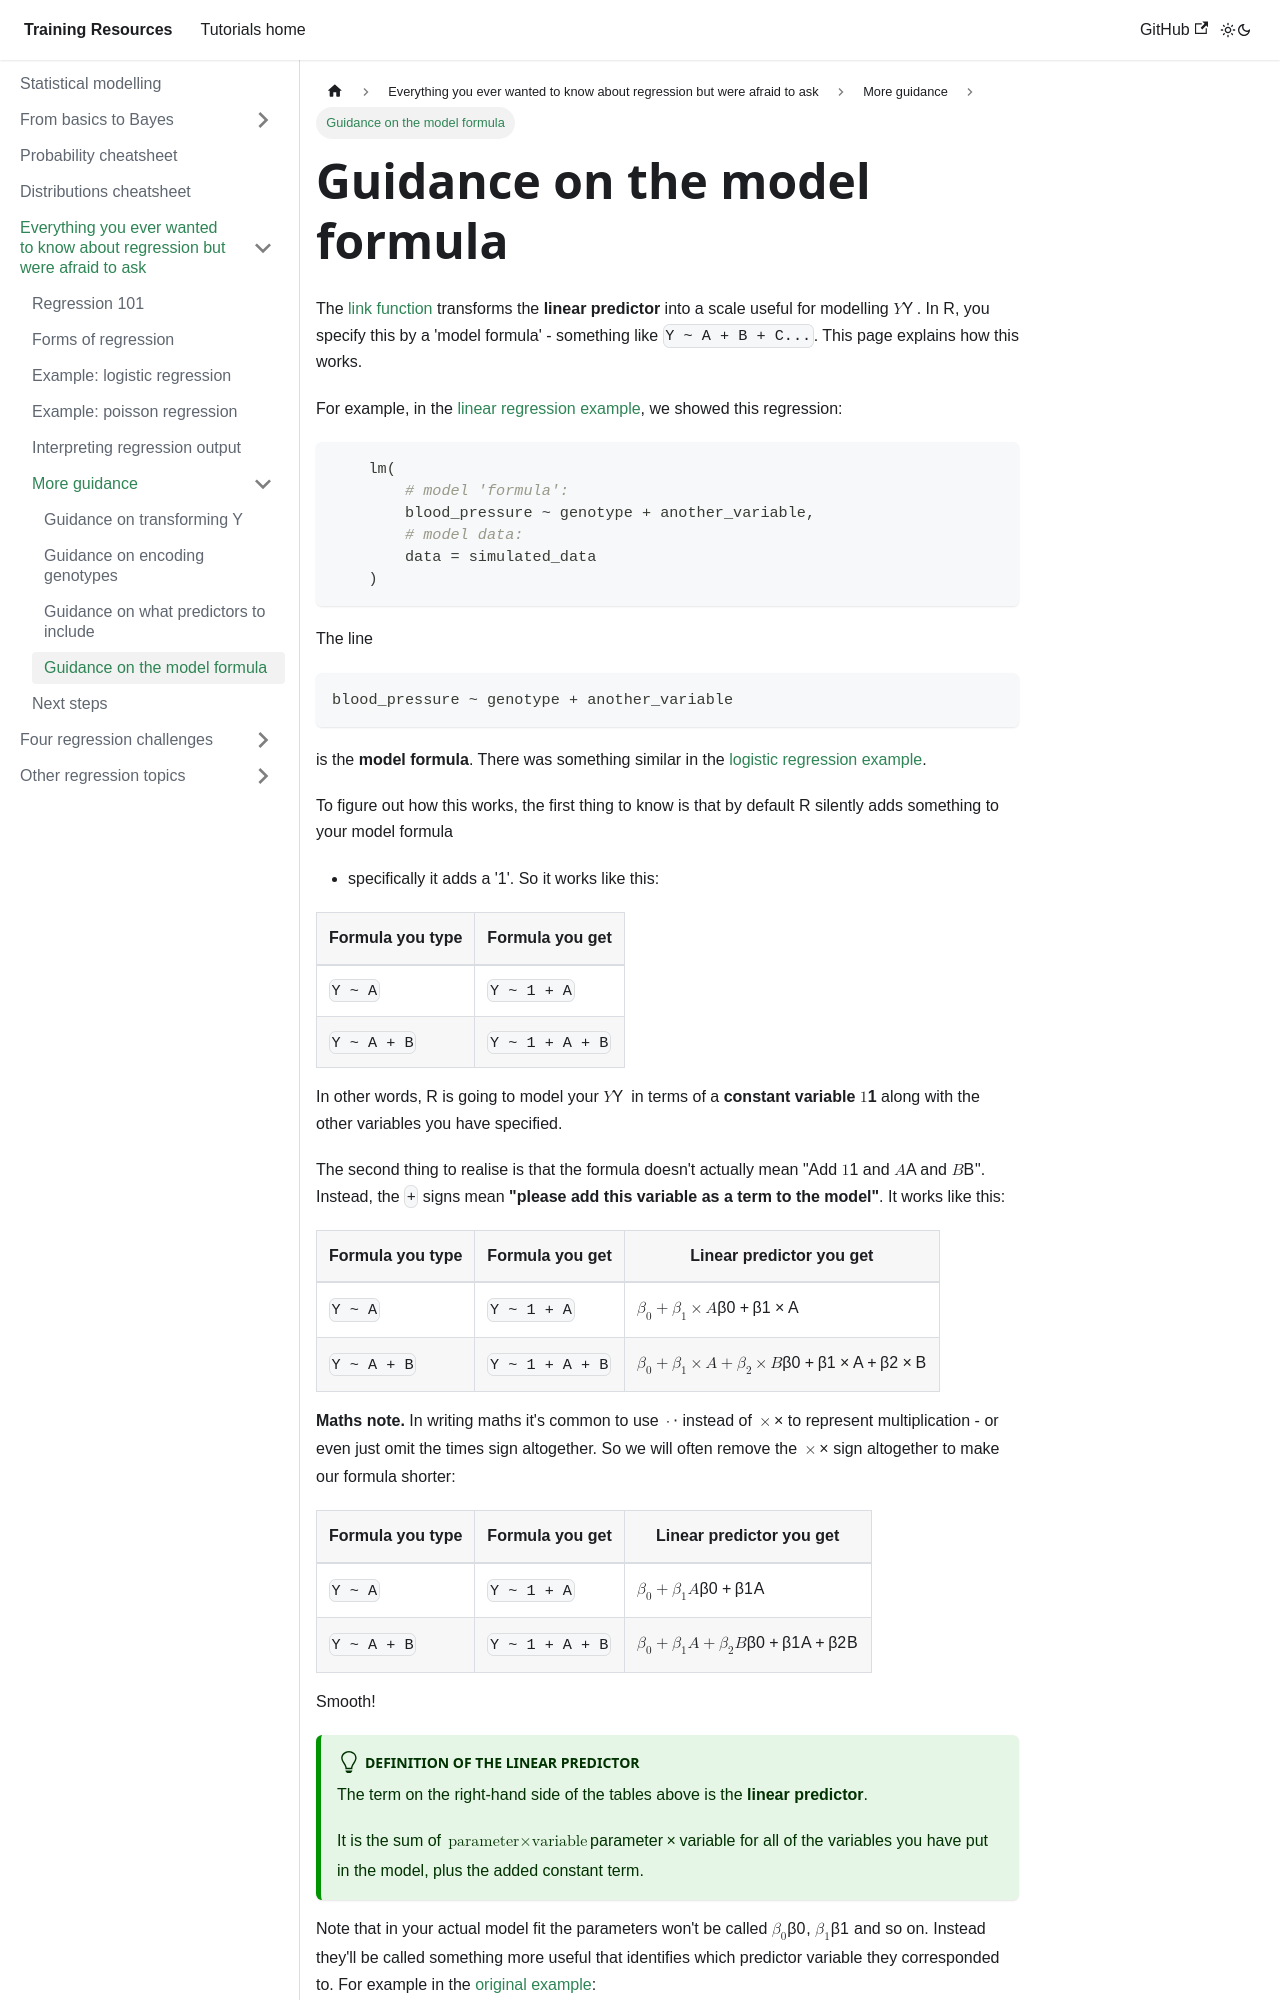

repository: chg-training/chg-training-resources · page: statistical_modelling/regression_101/appendices/guidance_on_model_formula/index.html · generator: docusaurus

---
sidebar_position: 4.5
---

# Guidance on the model formula

The [link function](../forms_of_regression.md) transforms the **linear predictor** into a scale useful for modelling $Y$.
In R, you specify this by a 'model formula' - something like `Y ~ A + B + C...`.  This page explains how this works.

For example, in the [linear regression example](../regression.md), we showed this regression:
```r
	lm(
		# model 'formula':
		blood_pressure ~ genotype + another_variable,
		# model data:
		data = simulated_data
	)
```

The line
```
blood_pressure ~ genotype + another_variable
```
is the **model formula**.  There was something similar in the [logistic regression example](../logistic_regression.md).

To figure out how this works, the first thing to know is that by default R silently adds something to your model formula
- specifically it adds a '1'.  So it works like this:

| Formula you type | Formula you get |
| ---------------- | --------------- |
| `Y ~ A`          | `Y ~ 1 + A`     |
| `Y ~ A + B`      | `Y ~ 1 + A + B` |

In other words, R is going to model your $Y$ in terms of a **constant variable $1$** along with the other variables you have
specified.

The second thing to realise is that the formula doesn't actually mean "Add $1$ and $A$ and $B$".  Instead, the `+` signs
mean **"please add this variable as a term to the model"**.  It works like this:

| Formula you type | Formula you get | Linear predictor you get |
| ---------------- | --------------- | --------------------- |
| `Y ~ A`          | `Y ~ 1 + A`     | $\beta_0 + \beta_1 \times A$ |
| `Y ~ A + B`      | `Y ~ 1 + A + B` | $\beta_0 + \beta_1 \times A + \beta_2 \times B$ |

**Maths note.** In writing maths it's common to use $\cdot$ instead of $\times$ to represent multiplication - or even
just omit the times sign altogether. So we will often remove the $\times$ sign altogether to make our formula shorter:

| Formula you type | Formula you get | Linear predictor you get |
| ---------------- | --------------- | --------------------- |
| `Y ~ A`          | `Y ~ 1 + A`     | $\beta_0 + \beta_1 A$ |
| `Y ~ A + B`      | `Y ~ 1 + A + B` | $\beta_0 + \beta_1 A + \beta_2 B$ |

Smooth!

:::tip Definition of the linear predictor

The term on the right-hand side of the tables above is the **linear predictor**.
